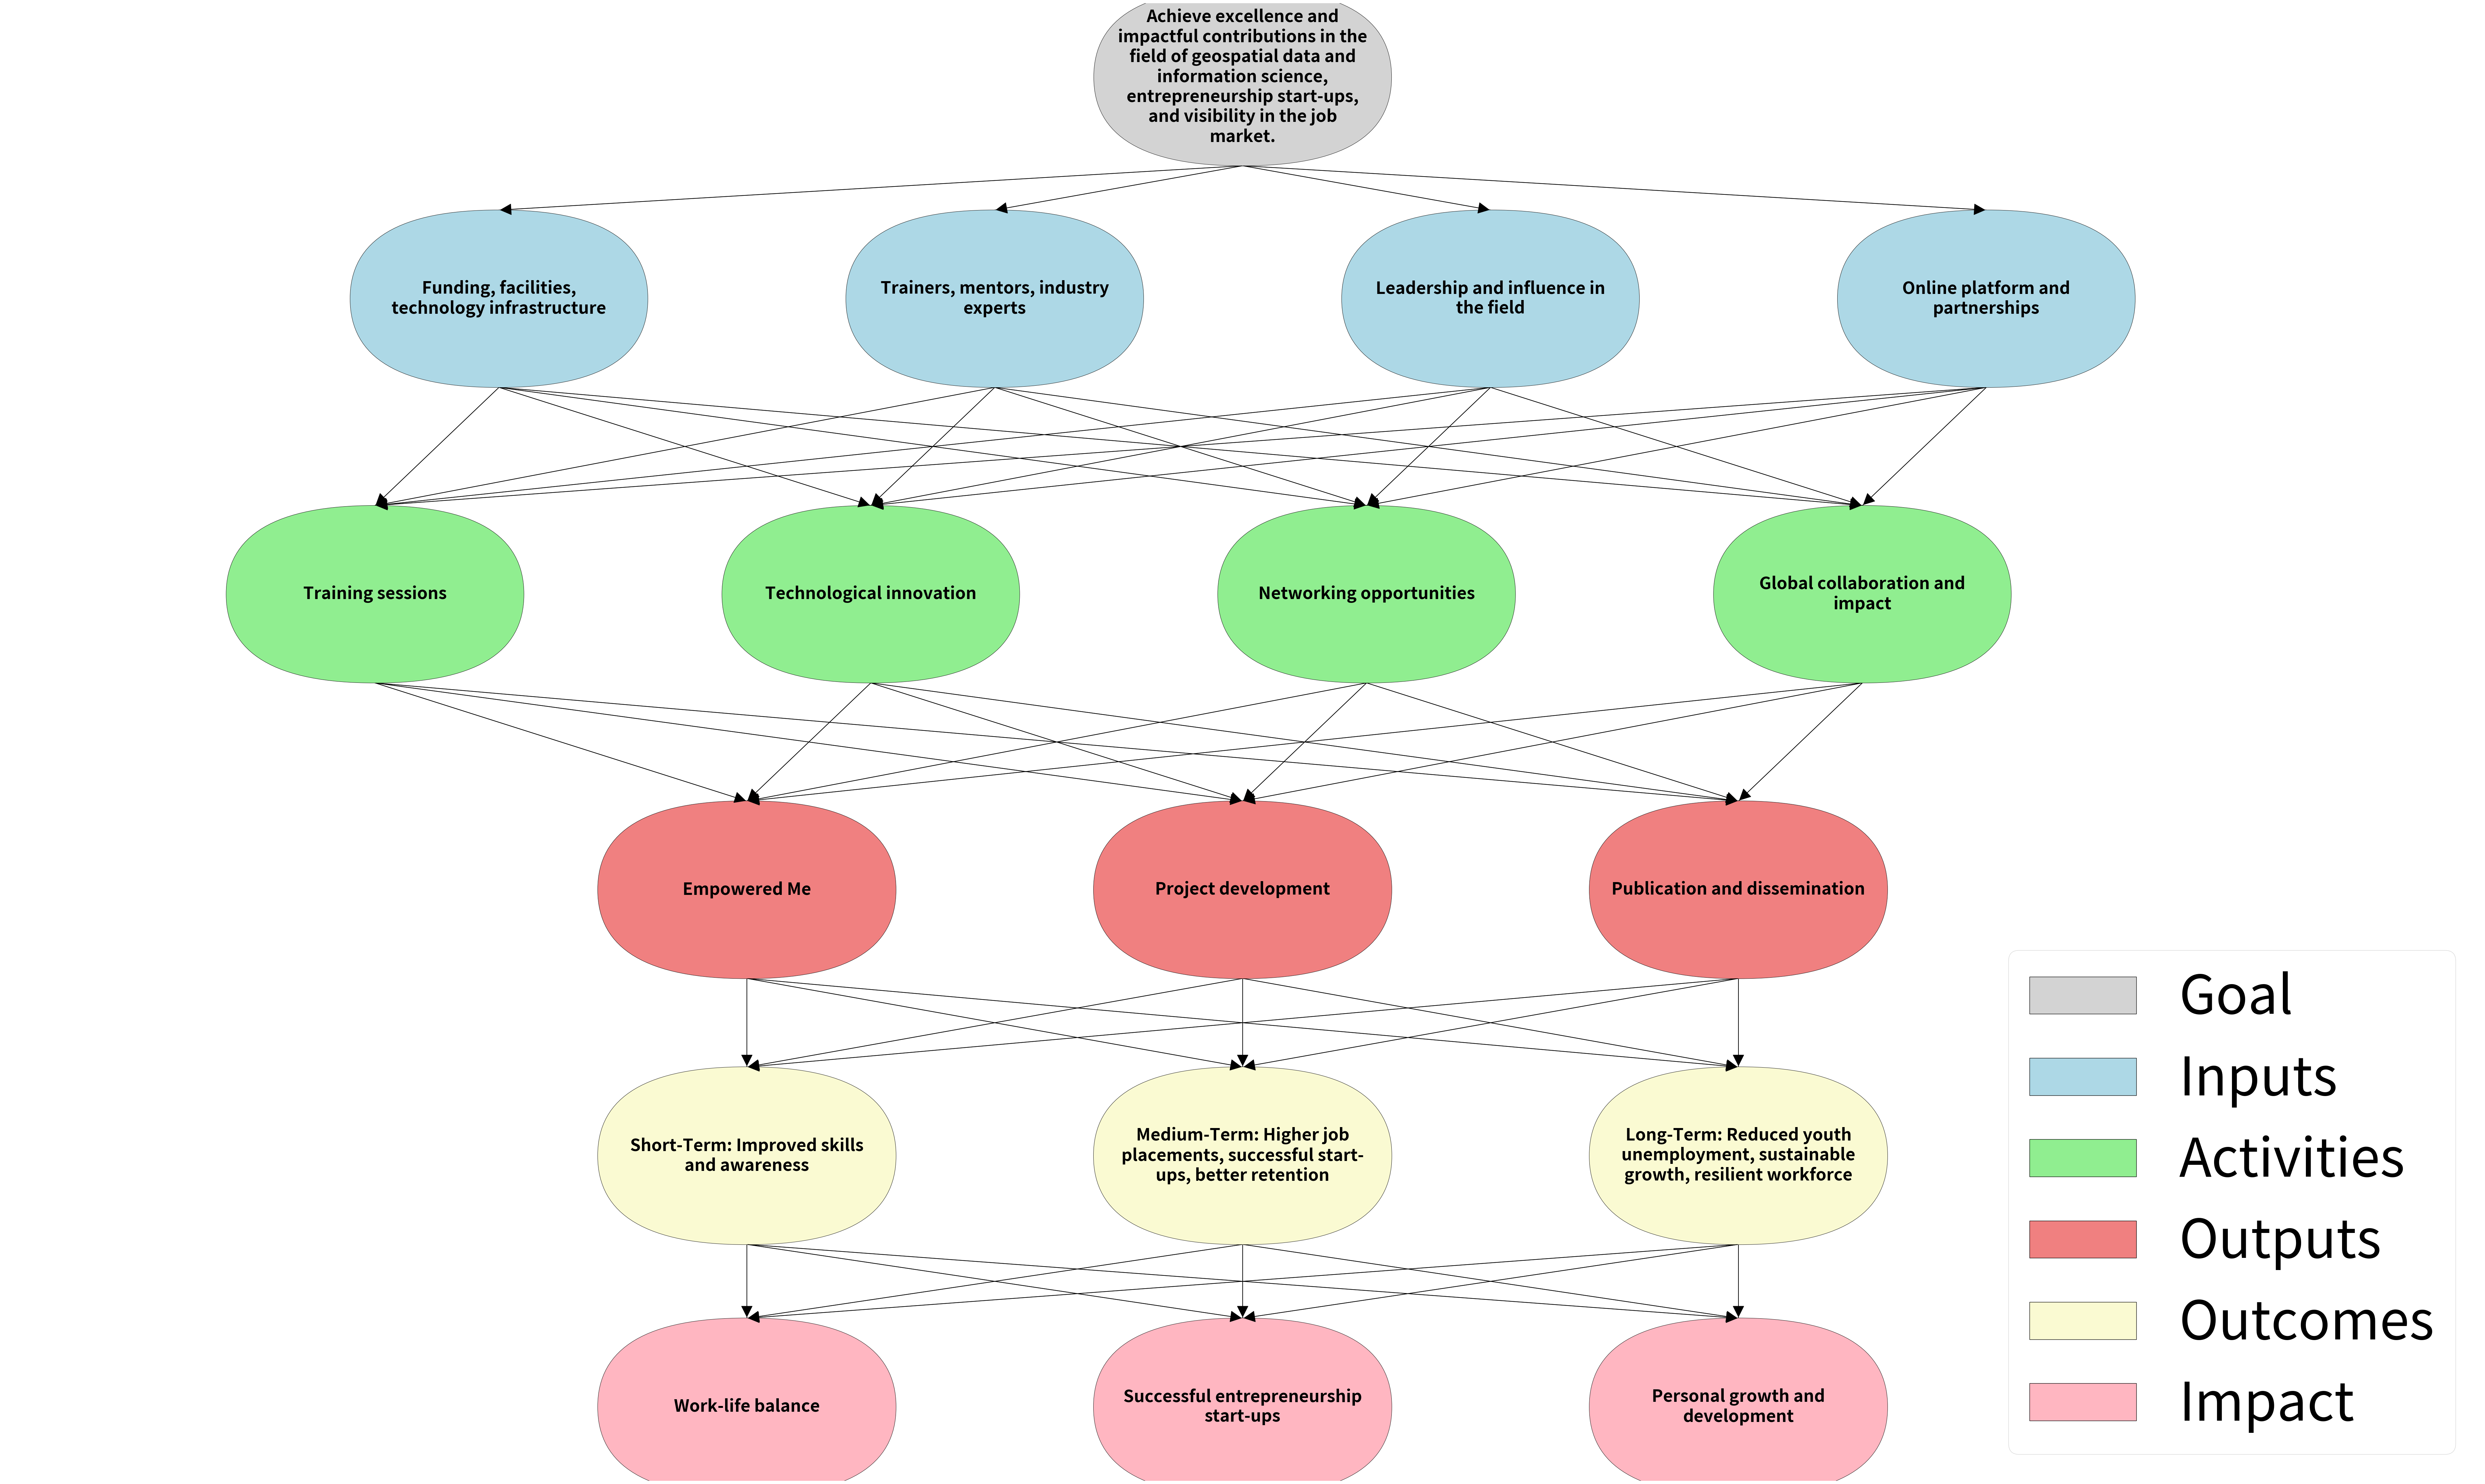

Here is the Python script that generated this plot:
# -*- coding: utf-8 -*-
"""
Created on Sun Jun 30 18:57:02 2024

[redacted]
"""

# -*- coding: utf-8 -*-
"""
Created on Sun Jun 30 18:37:31 2024

[redacted]
"""

import matplotlib.pyplot as plt
import matplotlib.patches as patches
import matplotlib.lines as mlines
import textwrap

# Create figure and axes with increased size
fig, ax = plt.subplots(figsize=(100, 60))

# Hide axes
ax.axis('off')

# Scale factor for reducing the size of the graph elements
scale_factor = 0.75

# Define the scaled positions of the boxes with reduced spacing
positions = {
    "Goal": (0.5, 0.95),
    "Inputs": [(0.2, 0.80), (0.4, 0.80), (0.6, 0.80), (0.8, 0.80)],
    "Activities": [(0.15, 0.60), (0.35, 0.60), (0.55, 0.60), (0.75, 0.60)],
    "Outputs": [(0.3, 0.40), (0.5, 0.40), (0.7, 0.40)],
    "Outcomes": [(0.3, 0.22), (0.5, 0.22), (0.7, 0.22)],
    "Impact": [(0.3, 0.05), (0.5, 0.05), (0.7, 0.05)],
}

# Define the texts in the boxes
texts = {
    "Goal": "Achieve excellence and impactful contributions in the field of geospatial data and information science, " + \
            "entrepreneurship start-ups, and visibility in the job market.",
    "Inputs": [
        "Funding, facilities, technology infrastructure",
        "Trainers, mentors, industry experts",
        "Leadership and influence in the field",
        "Online platform and partnerships"
    ],
    "Activities": [
        "Training sessions",
        "Technological innovation",
        "Networking opportunities",
        "Global collaboration and impact"
    ],
    "Outputs": [
        "Empowered Me",
        "Project development",
        "Publication and dissemination"
    ],
    "Outcomes": [
        "Short-Term: Improved skills and awareness",
        "Medium-Term: Higher job placements, successful start-ups, better retention",
        "Long-Term: Reduced youth unemployment, sustainable growth, resilient workforce"
    ],
    "Impact": [
        "Work-life balance",
        "Successful entrepreneurship start-ups",
        "Personal growth and development"
    ]
}

# Define the scaled sizes of the boxes with smaller dimensions
box_sizes = {
    "Goal": (0.0002 * scale_factor, 0.0002 * scale_factor),  # Further reduce the width and height
    "Inputs": (0.0002 * scale_factor, 0.0002 * scale_factor),  # Further reduce the width and height
    "Activities": (0.0002 * scale_factor, 0.0002 * scale_factor),  # Further reduce the width and height
    "Outputs": (0.0005 * scale_factor, 0.0005 * scale_factor),  # Further reduce the width and height
    "Outcomes": (0.0005 * scale_factor, 0.0005 * scale_factor),  # Further reduce the width and height
    "Impact": (0.0005 * scale_factor, 0.0005 * scale_factor),  # Further reduce the width and height
}

# Define colors for each section
colors = {
    "Goal": "lightgray",
    "Inputs": "lightblue",
    "Activities": "lightgreen",
    "Outputs": "lightcoral",
    "Outcomes": "lightgoldenrodyellow",
    "Impact": "lightpink"
}

# Function to draw boxes with wrapped text
def draw_box(ax, center, text, width, height, color):
    x, y = center
    rect = patches.FancyBboxPatch((x - width/2, y - height/2), width, height,
                                  boxstyle="round,pad=0.06", linewidth=0.7, edgecolor="black", facecolor=color, mutation_scale=1, mutation_aspect=1)
    ax.add_patch(rect)

    # Calculate the desired width for text wrapping (adjust as needed)
    wrap_width = 30  # Example: Wrap after 20 characters (you can adjust this value)
    wrapped_text = textwrap.fill(text, wrap_width)  # Wrap the text

    ax.text(x, y, wrapped_text, ha='center', va='center', fontsize=38, fontweight='bold', zorder=20)

# Draw the Goal box
draw_box(ax, positions["Goal"], texts["Goal"], *box_sizes["Goal"], colors["Goal"])

# Draw the Inputs boxes
for pos, text in zip(positions["Inputs"], texts["Inputs"]):
    draw_box(ax, pos, text, *box_sizes["Inputs"], colors["Inputs"])

# Draw the Activities boxes
for pos, text in zip(positions["Activities"], texts["Activities"]):
    draw_box(ax, pos, text, *box_sizes["Activities"], colors["Activities"])

# Draw the Outputs boxes
for pos, text in zip(positions["Outputs"], texts["Outputs"]):
    draw_box(ax, pos, text, *box_sizes["Outputs"], colors["Outputs"])

# Draw the Outcomes boxes
for pos, text in zip(positions["Outcomes"], texts["Outcomes"]):
    draw_box(ax, pos, text, *box_sizes["Outcomes"], colors["Outcomes"])

# Draw the Impact boxes
for pos, text in zip(positions["Impact"], texts["Impact"]):
    draw_box(ax, pos, text, *box_sizes["Impact"], colors["Impact"])

def draw_arrow(ax, start, end):
    ax.add_line(mlines.Line2D([start[0], end[0]], [start[1], end[1]], color='black', linewidth=1.5, zorder=0))
    ax.annotate('', xy=end, xytext=start,
                arrowprops=dict(arrowstyle='-|>', mutation_scale=60, color='black', lw=1))

# Draw arrows from Goal to Inputs
for pos in positions["Inputs"]:
    draw_arrow(ax, (positions["Goal"][0], positions["Goal"][1] - 0.060), (pos[0], pos[1] + 0.060))

# Draw arrows from Inputs to Activities
for start in positions["Inputs"]:
    for end in positions["Activities"]:
        draw_arrow(ax, (start[0], start[1] - 0.060), (end[0], end[1] + 0.060))

# Draw arrows from Activities to Outputs
for start in positions["Activities"]:
    for end in positions["Outputs"]:
        draw_arrow(ax, (start[0], start[1] - 0.060), (end[0], end[1] + 0.060))

# Draw arrows from Outputs to Outcomes
for start in positions["Outputs"]:
    for end in positions["Outcomes"]:
        draw_arrow(ax, (start[0], start[1] - 0.060), (end[0], end[1] + 0.060))

# Draw arrows from Outcomes to Impact
for start in positions["Outcomes"]:
    for end in positions["Impact"]:
        draw_arrow(ax, (start[0], start[1] - 0.060), (end[0], end[1] + 0.060))

# Create a legend
legend_elements = [
    patches.Patch(facecolor=colors["Goal"], edgecolor='black', label='Goal'),
    patches.Patch(facecolor=colors["Inputs"], edgecolor='black', label='Inputs'),
    patches.Patch(facecolor=colors["Activities"], edgecolor='black', label='Activities'),
    patches.Patch(facecolor=colors["Outputs"], edgecolor='black', label='Outputs'),
    patches.Patch(facecolor=colors["Outcomes"], edgecolor='black', label='Outcomes'),
    patches.Patch(facecolor=colors["Impact"], edgecolor='black', label='Impact')
]
ax.legend(handles=legend_elements, loc='lower right', fontsize=120)

# Show the plot
plt.show()
